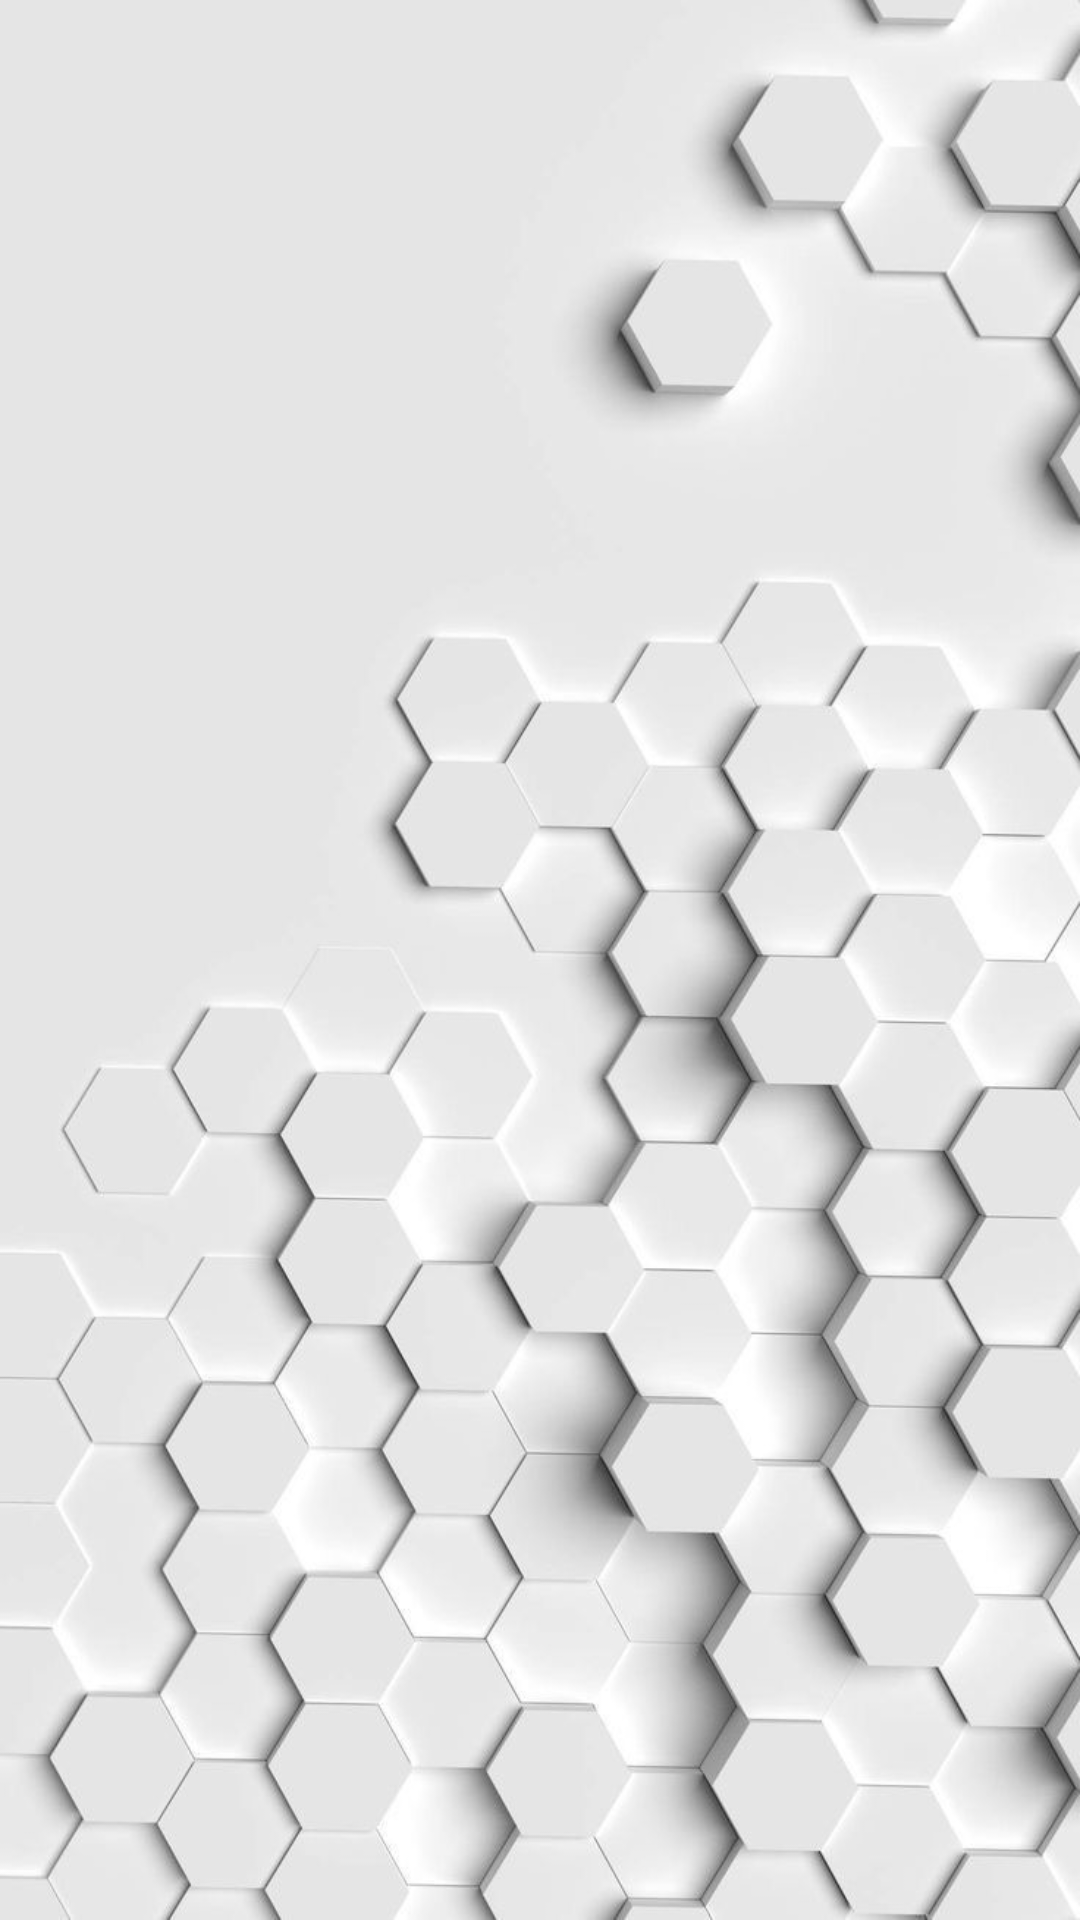

Write the Android layout XML for this screen, with the resource values it uses.
<!-- AndroidManifest.xml: application theme AppTheme -->
<!-- res/layout/activity_scan.xml -->
<?xml version="1.0" encoding="utf-8"?>
<androidx.constraintlayout.widget.ConstraintLayout android:background="@drawable/main_background" android:layout_width="fill_parent" android:layout_height="fill_parent"
  xmlns:android="http://schemas.android.com/apk/res/android" xmlns:app="http://schemas.android.com/apk/res-auto">
    <FrameLayout android:id="@id/fl_container" android:layout_width="0.0dip" android:layout_height="0.0dip" app:layout_constraintBottom_toTopOf="@id/textView3" app:layout_constraintEnd_toEndOf="parent" app:layout_constraintStart_toStartOf="parent" app:layout_constraintTop_toTopOf="parent">
        <FrameLayout android:id="@id/fl_progress" android:background="#44444444" android:focusable="true" android:visibility="gone" android:clickable="true" android:layout_width="fill_parent" android:layout_height="fill_parent">
            <ProgressBar android:layout_gravity="center" android:layout_width="48.0dip" android:layout_height="48.0dip" />
        </FrameLayout>
        <androidx.constraintlayout.widget.ConstraintLayout android:id="@id/cl_list" android:visibility="gone" android:layout_width="fill_parent" android:layout_height="fill_parent" app:layout_constraintBottom_toBottomOf="parent" app:layout_constraintLeft_toLeftOf="parent" app:layout_constraintRight_toRightOf="parent" app:layout_constraintTop_toBottomOf="parent">
            <View android:id="@id/textView7" android:background="@color/colorPrimary" android:layout_width="wrap_content" android:layout_height="2.0dip" android:layout_marginTop="8.0dip" app:layout_constraintEnd_toEndOf="parent" app:layout_constraintHorizontal_bias="0.0" app:layout_constraintStart_toStartOf="parent" app:layout_constraintTop_toBottomOf="@id/btn_scan" />
            <Button android:textColor="@drawable/button_text_color" android:id="@id/btn_make_discoverable" android:background="@drawable/chat_blue" android:layout_width="180.0dip" android:layout_height="38.0dip" android:layout_marginTop="8.0dip" android:layout_marginBottom="8.0dip" android:text="@string/scan__make_discoverable" app:layout_constraintBottom_toTopOf="@id/rv_paired_devices" app:layout_constraintLeft_toRightOf="@id/btn_scan" app:layout_constraintRight_toRightOf="parent" app:layout_constraintTop_toBottomOf="@id/epb_progress" app:layout_constraintVertical_bias="0.0" style="@style/Widget.AppCompat.Button.Borderless" />
            <Button android:textColor="@drawable/button_text_color" android:id="@id/btn_scan" android:background="@drawable/chat_blue" android:layout_width="169.0dip" android:layout_height="38.0dip" android:layout_marginTop="8.0dip" android:text="@string/scan__scan_for_devices" app:layout_constraintHorizontal_chainStyle="spread" app:layout_constraintLeft_toLeftOf="parent" app:layout_constraintRight_toLeftOf="@id/btn_make_discoverable" app:layout_constraintTop_toBottomOf="@id/epb_progress" style="@style/Widget.AppCompat.Button.Borderless" />
            <androidx.recyclerview.widget.RecyclerView android:id="@id/rv_paired_devices" android:layout_width="0.0dip" android:layout_height="0.0dip" app:layout_constraintBottom_toBottomOf="parent" app:layout_constraintHorizontal_bias="0.0" app:layout_constraintLeft_toLeftOf="parent" app:layout_constraintRight_toRightOf="parent" app:layout_constraintTop_toBottomOf="@id/textView7" app:layout_constraintVertical_bias="0.0" />
            <TextView android:textSize="16.0sp" android:textColor="@color/text_dark" android:id="@id/tv_discovery_label" android:visibility="gone" android:layout_width="wrap_content" android:layout_height="wrap_content" android:layout_marginTop="8.0dip" android:layout_marginBottom="8.0dip" android:text="@string/scan__scanning" android:layout_marginStart="16.0dip" android:layout_marginEnd="8.0dip" app:layout_constraintBottom_toBottomOf="@id/epb_progress" app:layout_constraintEnd_toEndOf="parent" app:layout_constraintHorizontal_bias="0.5" app:layout_constraintHorizontal_chainStyle="packed" app:layout_constraintStart_toStartOf="parent" app:layout_constraintTop_toTopOf="@id/epb_progress" />
            <com.glodanif.bluetoothchat.ui.widget.ExpiringProgressBar android:id="@id/epb_progress" android:visibility="gone" android:layout_width="80.0dip" android:layout_height="80.0dip" android:layout_marginStart="8.0dip" app:layout_constraintEnd_toStartOf="@id/tv_discovery_label" app:layout_constraintHorizontal_bias="0.471" app:layout_constraintHorizontal_chainStyle="packed" app:layout_constraintStart_toStartOf="parent" />
            <ImageView android:id="@id/iv_share" android:layout_width="56.0dip" android:layout_height="56.0dip" android:layout_marginBottom="16.0dip" android:layout_weight="0.0" android:contentDescription="@string/scan__cd__share_apk_file_button" app:layout_constraintBottom_toBottomOf="parent" app:layout_constraintEnd_toEndOf="parent" app:layout_constraintHorizontal_bias="0.909" app:layout_constraintStart_toStartOf="parent" app:srcCompat="@drawable/ic_share_black_24dp" style="@style/Widget.AppCompat.Button.Borderless" />
        </androidx.constraintlayout.widget.ConstraintLayout>
        <LinearLayout android:gravity="center" android:orientation="vertical" android:id="@id/ll_turn_on" android:visibility="gone" android:layout_width="fill_parent" android:layout_height="fill_parent" app:layout_constraintBottom_toBottomOf="parent" app:layout_constraintLeft_toLeftOf="parent" app:layout_constraintRight_toRightOf="parent" app:layout_constraintTop_toBottomOf="parent">
            <TextView android:id="@id/textView" android:layout_width="wrap_content" android:layout_height="wrap_content" android:text="@string/scan__turn_bluetooth_on" />
            <Button android:textColor="@color/colorAccent" android:id="@id/btn_turn_on" android:layout_width="wrap_content" android:layout_height="wrap_content" android:layout_marginTop="24.0dip" android:text="@string/scan__turn_on" style="@style/Widget.AppCompat.Button.Borderless" />
        </LinearLayout>
    </FrameLayout>
    <View android:id="@id/textView3" android:layout_width="wrap_content" android:layout_height="3.0dip" android:layout_marginBottom="0.0dip" app:layout_constraintBottom_toTopOf="@id/barrier3" app:layout_constraintEnd_toEndOf="parent" app:layout_constraintStart_toStartOf="parent" />
    <androidx.constraintlayout.widget.Barrier android:id="@id/barrier3" android:layout_width="wrap_content" android:layout_height="wrap_content" app:barrierDirection="top" app:layout_constraintBottom_toBottomOf="parent" />
</androidx.constraintlayout.widget.ConstraintLayout>
<!-- resources referenced by this layout -->
<resources>
  <color name="colorAccent">#ff009688</color>
  <color name="colorPrimary">#ff0a3d91</color>
  <color name="text_dark">#ff444444</color>
  <string name="scan__cd__share_apk_file_button">Share .apk file button</string>
  <string name="scan__make_discoverable">Make discoverable</string>
  <string name="scan__scan_for_devices">Scan for devices</string>
  <string name="scan__scanning">Scanning</string>
  <string name="scan__turn_bluetooth_on">Turn on Bluetooth to find your partner</string>
  <string name="scan__turn_on">Turn on</string>
  <color name="colorPrimaryDark">#ff052d69</color>
  <style name="Base.Theme.AppCompat.Light" parent="@style/Base.V7.Theme.AppCompat.Light" />
  <style name="ThemeOverlay.AppCompat.Light" parent="@style/Base.ThemeOverlay.AppCompat.Light" />
  <color name="primary_material_dark">@color/material_grey_900</color>
  <color name="primary_dark_material_dark">@android:color/black</color>
  <color name="material_grey_900">#ff212121</color>
  <color name="foreground_material_dark">@android:color/white</color>
  <color name="background_material_dark">@color/material_grey_850</color>
  <color name="highlighted_text_material_dark">#6680cbc4</color>
  <color name="foreground_material_light">@android:color/black</color>
  <color name="background_floating_material_dark">@color/material_grey_800</color>
  <color name="button_material_dark">#ff5a595b</color>
  <color name="ripple_material_dark">#33ffffff</color>
  <dimen name="abc_text_size_subtitle_material_toolbar">16.0dip</dimen>
  <dimen name="abc_text_size_title_material_toolbar">20.0dip</dimen>
  <dimen name="abc_action_bar_default_height_material">56.0dip</dimen>
  <style name="Widget.AppCompat.ActionMode" parent="@style/Base.Widget.AppCompat.ActionMode" />
  <style name="AlertDialog.AppCompat.Light" parent="@style/Base.AlertDialog.AppCompat.Light" />
  <style name="Widget.AppCompat.ButtonBar" parent="@style/Base.Widget.AppCompat.ButtonBar" />
  <style name="Widget.AppCompat.Button" parent="@style/Base.Widget.AppCompat.Button" />
  <color name="accent_material_light">@color/material_deep_teal_500</color>
  <color name="background_floating_material_light">@android:color/white</color>
  <color name="button_material_light">#ffd6d7d7</color>
  <color name="ripple_material_light">#1f000000</color>
  <color name="error_color_material_light">#ffff5722</color>
  <color name="primary_material_light">@color/material_grey_100</color>
  <color name="primary_dark_material_light">@color/material_grey_600</color>
  <dimen name="abc_dialog_corner_radius_material">2.0dip</dimen>
  <dimen name="abc_dialog_padding_material">24.0dip</dimen>
  <style name="ThemeOverlay.AppCompat.Dialog" parent="@style/Base.ThemeOverlay.AppCompat.Dialog" />
  <style name="Widget.AppCompat.EditText" parent="@style/Base.Widget.AppCompat.EditText" />
  <style name="Widget.AppCompat.ImageButton" parent="@style/Base.Widget.AppCompat.ImageButton" />
  <style name="Widget.AppCompat.ListMenuView" parent="@style/Base.Widget.AppCompat.ListMenuView" />
  <item type="dimen" name="abc_list_item_padding_horizontal_material">@dimen/abc_action_bar_content_inset_material</item>
  <style name="Theme.AppCompat.CompactMenu" parent="@style/Base.Theme.AppCompat.CompactMenu" />
  <dimen name="abc_panel_menu_list_width">296.0dip</dimen>
  <style name="Widget.AppCompat.RatingBar" parent="@style/Base.Widget.AppCompat.RatingBar" />
  <style name="Widget.AppCompat.Light.SearchView" parent="@style/Widget.AppCompat.SearchView" />
  <style name="Widget.AppCompat.SeekBar" parent="@style/Base.Widget.AppCompat.SeekBar" />
  <style name="Widget.AppCompat.Spinner" parent="@style/Base.Widget.AppCompat.Spinner" />
  <style name="Widget.AppCompat.Toolbar" parent="@style/Base.Widget.AppCompat.Toolbar" />
  <color name="background_material_light">@color/material_grey_50</color>
  <color name="highlighted_text_material_light">#66009688</color>
  <style name="Platform.ThemeOverlay.AppCompat" parent="" />
</resources>
